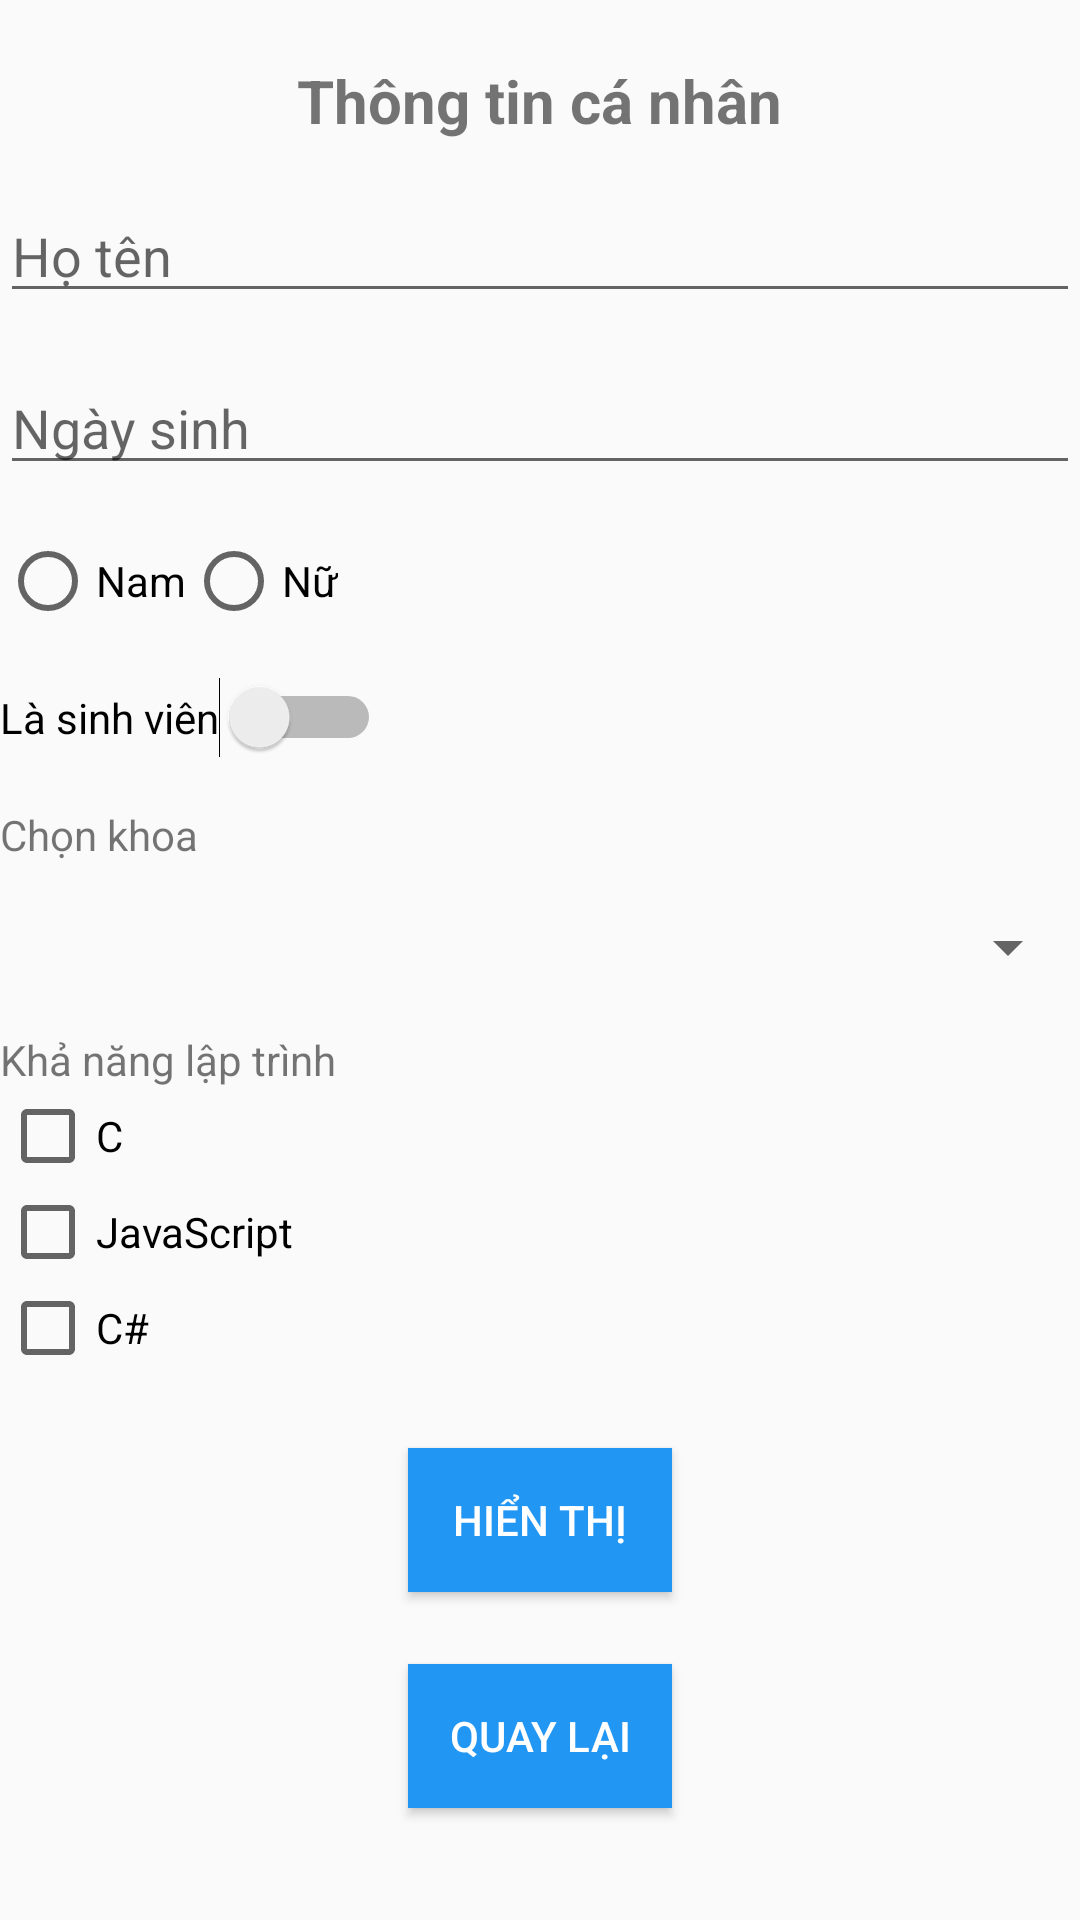

The Android layout XML behind this screen, and the referenced resources:
<!-- AndroidManifest.xml: application theme Theme.App02 -->
<!-- res/layout/activity_personal_info.xml -->
<?xml version="1.0" encoding="utf-8"?>
<LinearLayout xmlns:android="http://schemas.android.com/apk/res/android"
    xmlns:app="http://schemas.android.com/apk/res-auto"
    xmlns:tools="http://schemas.android.com/tools"
    android:id="@+id/main"
    android:layout_width="match_parent"
    android:layout_height="match_parent"
    android:orientation="vertical"
    tools:context=".PersonalInfoActivity">

    <TextView
        android:layout_marginTop="20dp"
        android:layout_gravity="center_horizontal"
        android:id="@+id/textViewTitle"
        android:layout_width="wrap_content"
        android:layout_height="wrap_content"
        android:text="Thông tin cá nhân"
        android:textSize="20sp"
        android:textStyle="bold" />


    <EditText
        android:id="@+id/editTextFullName"
        android:layout_width="match_parent"
        android:layout_height="wrap_content"
        android:layout_marginTop="16dp"
        android:hint="Họ tên" />

    <EditText
        android:id="@+id/editTextDateOfBirth"
        android:layout_width="match_parent"
        android:layout_height="wrap_content"
        android:layout_marginTop="16dp"
        android:hint="Ngày sinh" />

    <RadioGroup
        android:id="@+id/radioGroupGender"
        android:layout_width="match_parent"
        android:layout_height="wrap_content"
        android:layout_marginTop="16dp"
        android:orientation="horizontal">

        <RadioButton
            android:id="@+id/radioButtonMale"
            android:layout_width="wrap_content"
            android:layout_height="wrap_content"
            android:text="Nam" />

        <RadioButton
            android:id="@+id/radioButtonFemale"
            android:layout_width="wrap_content"
            android:layout_height="wrap_content"
            android:text="Nữ" />

    </RadioGroup>

    <Switch
        android:id="@+id/switchIsStudent"
        android:layout_width="wrap_content"
        android:layout_height="wrap_content"
        android:layout_marginTop="16dp"
        android:text="Là sinh viên" />

    <TextView
        android:id="@+id/textViewDepartment"
        android:layout_width="match_parent"
        android:layout_height="wrap_content"
        android:layout_marginTop="16dp"
        android:text="Chọn khoa"  />

    <Spinner
        android:id="@+id/spinnerDepartment"
        android:layout_width="match_parent"
        android:layout_height="wrap_content"
        android:layout_marginTop="16dp" />
    <TextView
        android:id="@+id/textViewlanguage"
        android:layout_width="match_parent"
        android:layout_height="wrap_content"
        android:layout_marginTop="16dp"
        android:text="Khả năng lập trình"  />
    <CheckBox
        android:id="@+id/checkboxC"
        android:layout_width="wrap_content"
        android:layout_height="wrap_content"
        android:text="C"
        android:checked="false" />
    <CheckBox
        android:id="@+id/checkboxJs"
        android:layout_width="wrap_content"
        android:layout_height="wrap_content"
        android:text="JavaScript"
        android:checked="false" />
    <CheckBox
        android:id="@+id/checkboxCSharp"
        android:layout_width="wrap_content"
        android:layout_height="wrap_content"
        android:text="C#"
        android:checked="false" />

    <Button
        android:layout_gravity="center_horizontal"
        android:id="@+id/buttonDisplay"
        android:layout_width="wrap_content"
        android:layout_height="wrap_content"
        android:layout_marginTop="24dp"
        android:text="Hiển thị"
        android:background="@color/colorPrimary"
        android:textColor="@android:color/white" />
    <Button
        android:id="@+id/buttonBack"
        android:layout_width="wrap_content"
        android:layout_height="wrap_content"
        android:layout_marginTop="24dp"
        android:text="Quay lại"
        android:layout_gravity="center_horizontal"
        android:background="@color/colorPrimary"
        android:textColor="@android:color/white" />
    <TextView
        android:id="@+id/textViewResult"
        android:layout_gravity="center_horizontal"
        android:layout_width="wrap_content"
        android:layout_height="wrap_content"
        android:layout_marginTop="20dp"
        android:text=""  />

</LinearLayout>
<!-- resources referenced by this layout -->
<resources>
  <color name="colorPrimary">#2196F3</color>
  <style name="Theme.App02" parent="Base.Theme.App02" />
  <style name="Base.Theme.App02" parent="Theme.AppCompat.DayNight.NoActionBar">
          
           <item name="colorPrimary">#3F51B5</item>
      </style>
</resources>
